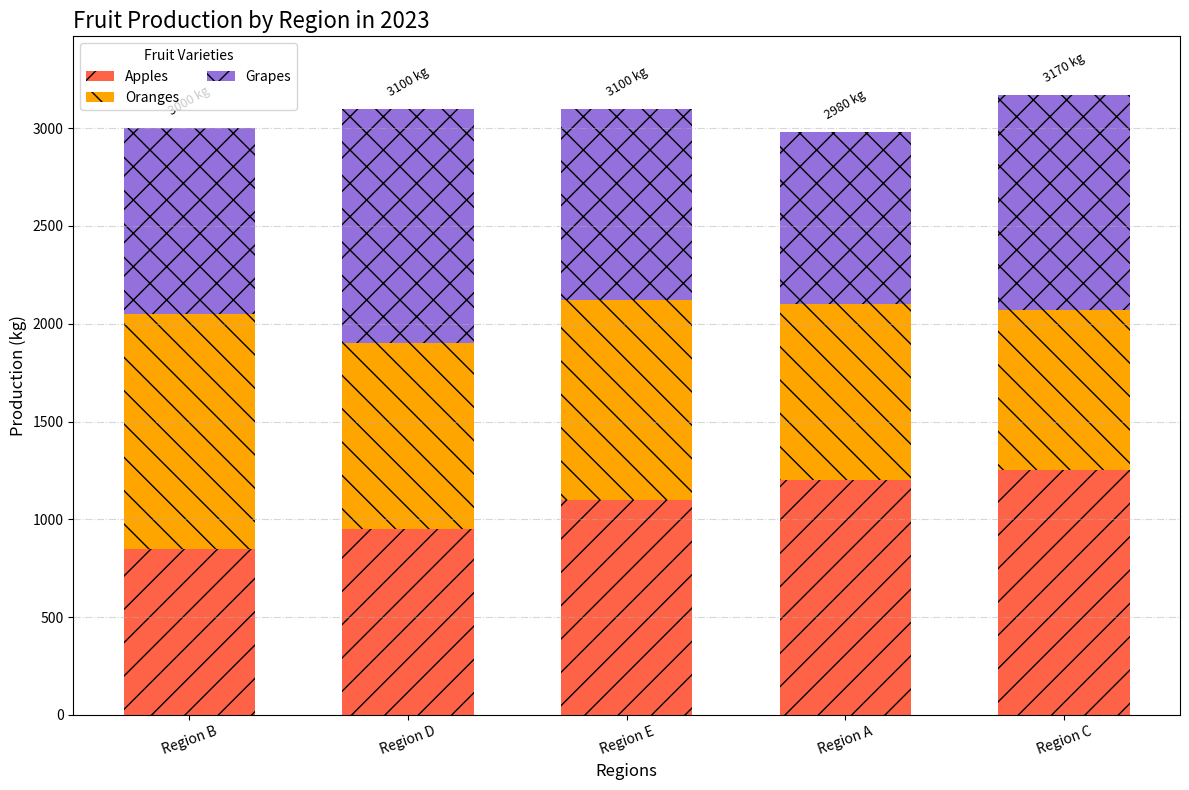

Recreate this plot in Python.
import matplotlib.pyplot as plt
import numpy as np

regions = ['Region B', 'Region D', 'Region E', 'Region A', 'Region C']
apples = [850, 950, 1100, 1200, 1250]
oranges = [1200, 950, 1020, 900, 820]
grapes = [950, 1200, 980, 880, 1100]
total_production = np.array(apples) + np.array(oranges) + np.array(grapes)

fig, ax = plt.subplots(figsize=(12, 8))

bar_width = 0.6

ax.bar(regions, apples, label='Apples', color='#FF6347', width=bar_width, hatch='/')
ax.bar(regions, oranges, bottom=apples, label='Oranges', color='#FFA500', width=bar_width, hatch='\\')
ax.bar(regions, grapes, bottom=np.array(apples) + np.array(oranges), label='Grapes', color='#9370DB', width=bar_width, hatch='x')

ax.set_title("Fruit Production by Region in 2023", fontsize=16, loc='left')
ax.set_xlabel("Regions", fontsize=12)
ax.set_ylabel("Production (kg)", fontsize=12)
ax.set_ylim(0, max(total_production) + 300)

ax.legend(title="Fruit Varieties", loc='upper left', ncol=2)

ax.grid(axis='y', linestyle='-.', alpha=0.5)

for idx, (region, total) in enumerate(zip(regions, total_production)):
    ax.text(idx, total + 50, f"{total} kg", ha='center', va='bottom', fontsize=9, fontweight='regular', rotation=30)

plt.xticks(rotation=20, ha='center')

plt.tight_layout()

plt.show()
